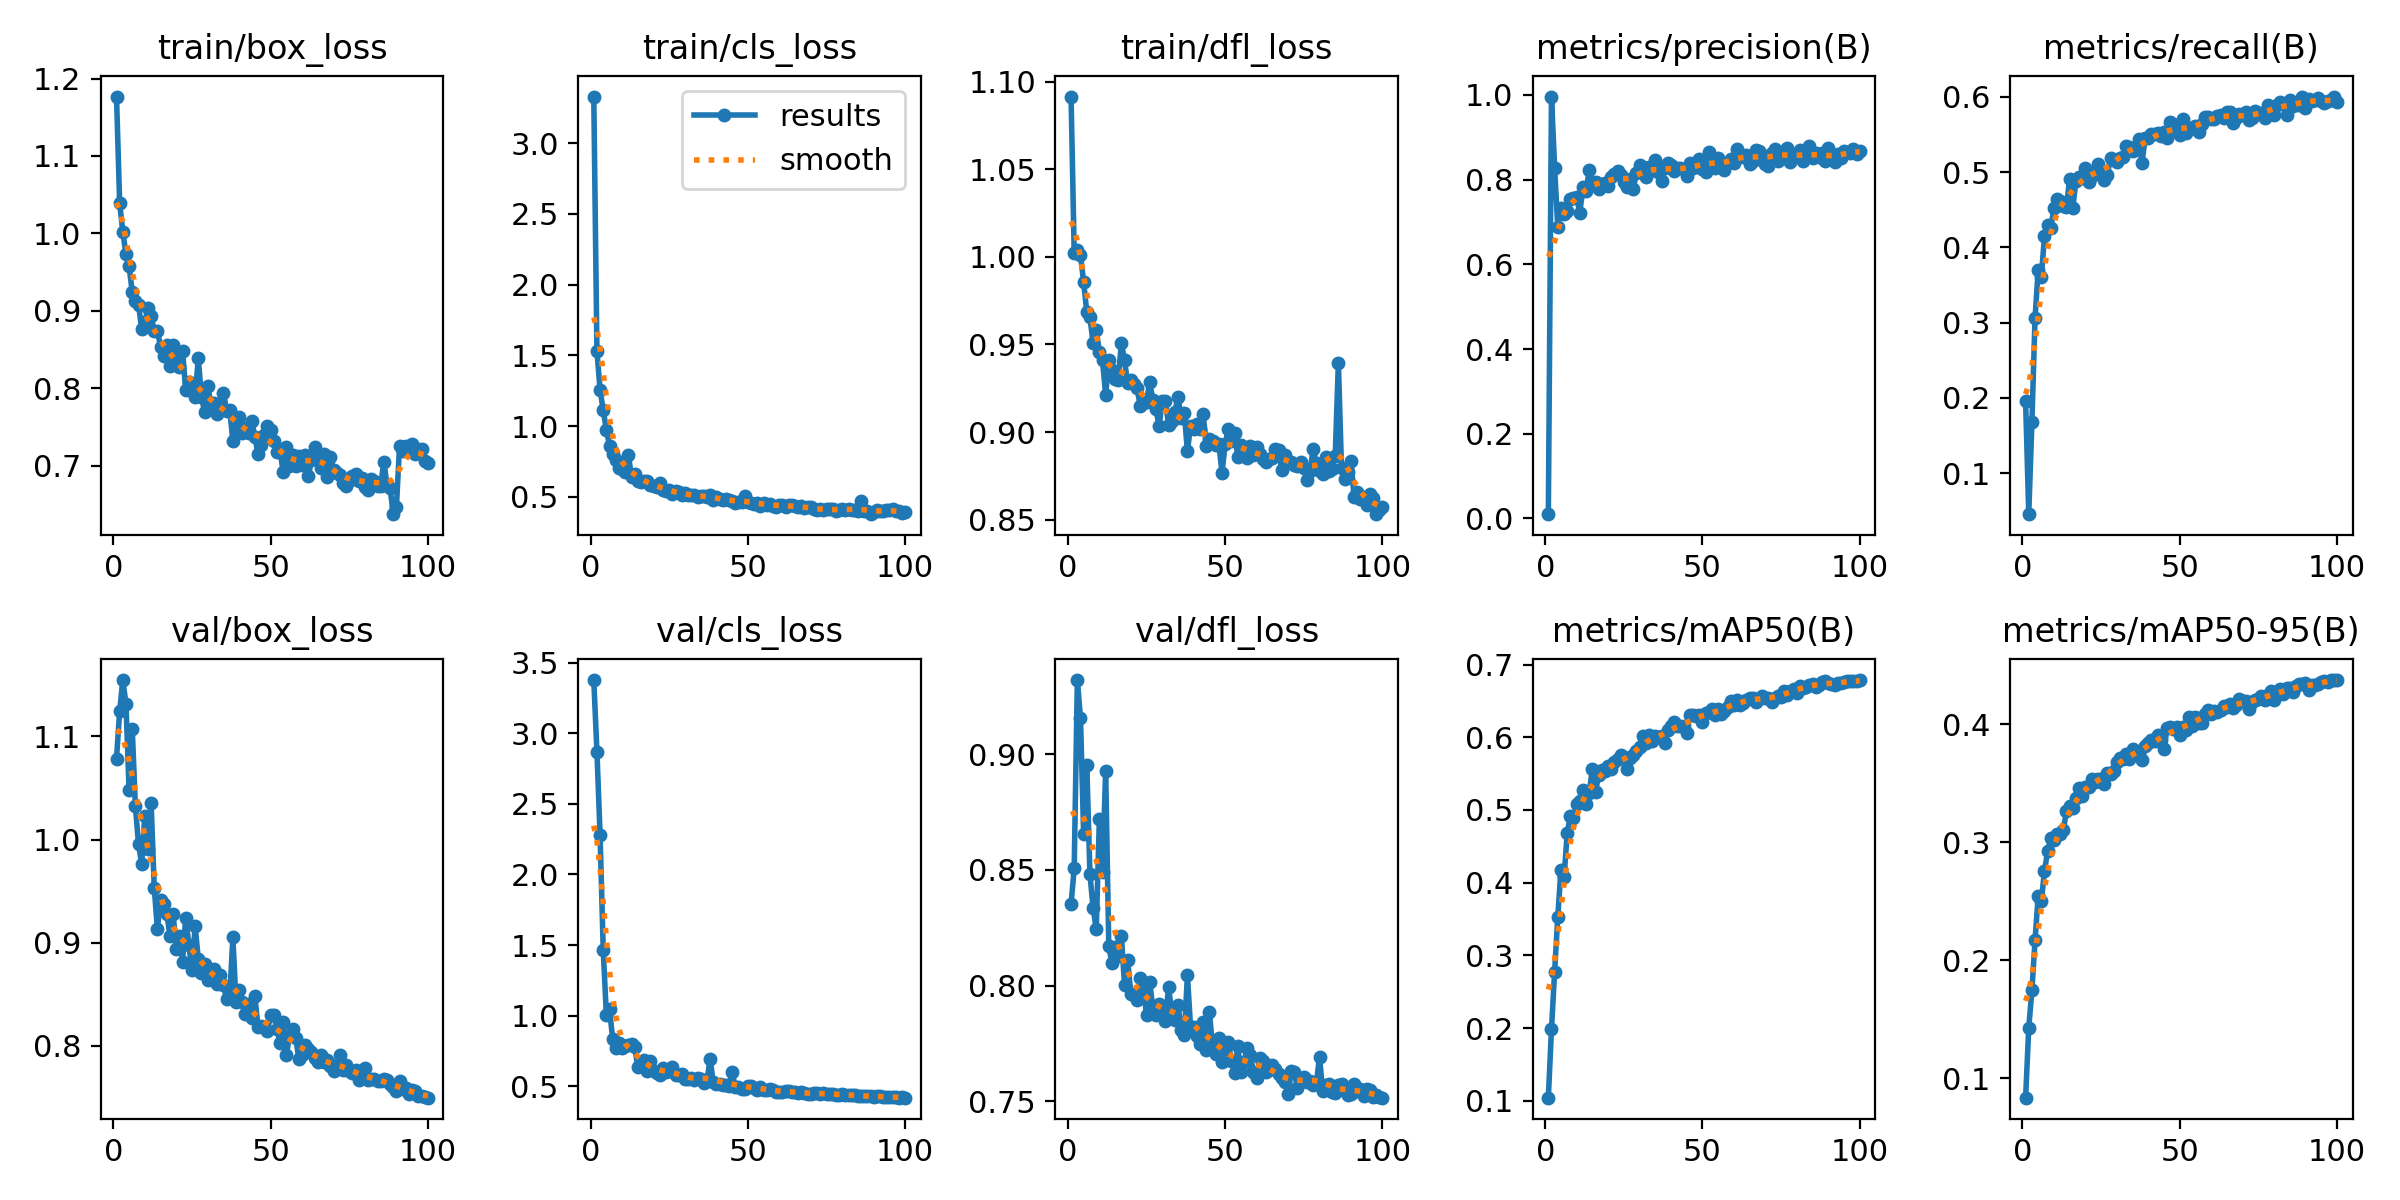

Values plotted in this chart, from the file beside it:
epoch, time, train/box_loss, train/cls_loss, train/dfl_loss, metrics/precision(B), metrics/recall(B), metrics/mAP50(B), metrics/mAP50-95(B), val/box_loss, val/cls_loss, val/dfl_loss, lr/pg0, lr/pg1, lr/pg2
1, 15.96, 1.177, 3.33, 1.092, 0.01004, 0.1954, 0.1042, 0.08367, 1.079, 3.377, 0.8352, 0.0002314, 0.0002314, 0.0002314
2, 30.81, 1.039, 1.528, 1.002, 0.9961, 0.04534, 0.1982, 0.1431, 1.124, 2.871, 0.8506, 0.0004647, 0.0004647, 0.0004647
3, 45.54, 1.002, 1.257, 1.004, 0.8277, 0.1679, 0.2777, 0.1746, 1.155, 2.28, 0.932, 0.0006934, 0.0006934, 0.0006934
4, 60.05, 0.9735, 1.111, 1.001, 0.6882, 0.3062, 0.3526, 0.2169, 1.132, 1.466, 0.9154, 0.0006928, 0.0006928, 0.0006928
5, 74.3, 0.958, 0.9751, 0.9856, 0.7329, 0.3695, 0.4173, 0.2548, 1.048, 1.005, 0.8654, 0.0006857, 0.0006857, 0.0006857
6, 88.02, 0.9241, 0.8577, 0.9684, 0.7192, 0.361, 0.4074, 0.25, 1.108, 1.045, 0.8955, 0.0006787, 0.0006787, 0.0006787
7, 101.4, 0.913, 0.7997, 0.9655, 0.7268, 0.4151, 0.468, 0.2758, 1.032, 0.8368, 0.8481, 0.0006716, 0.0006716, 0.0006716
8, 115.6, 0.9082, 0.7597, 0.951, 0.7536, 0.4302, 0.4923, 0.2922, 0.9953, 0.7681, 0.8337, 0.0006645, 0.0006645, 0.0006645
9, 129.7, 0.8764, 0.7025, 0.9584, 0.7574, 0.4256, 0.4886, 0.3039, 0.9762, 0.8063, 0.8243, 0.0006575, 0.0006575, 0.0006575
10, 144, 0.8857, 0.6944, 0.9456, 0.7582, 0.4527, 0.5075, 0.3021, 1.023, 0.7702, 0.8718, 0.0006504, 0.0006504, 0.0006504
11, 158.8, 0.9034, 0.6781, 0.9409, 0.7217, 0.4642, 0.5121, 0.3071, 0.9908, 0.7832, 0.849, 0.0006433, 0.0006433, 0.0006433
12, 172.7, 0.8929, 0.7956, 0.9211, 0.7819, 0.4611, 0.5278, 0.3072, 1.036, 0.7927, 0.8929, 0.0006362, 0.0006362, 0.0006362
13, 186.7, 0.874, 0.639, 0.9411, 0.7731, 0.4546, 0.5086, 0.3105, 0.9531, 0.8028, 0.817, 0.0006292, 0.0006292, 0.0006292
14, 200.1, 0.8744, 0.664, 0.9352, 0.8228, 0.4541, 0.5229, 0.3265, 0.9129, 0.7802, 0.8096, 0.0006221, 0.0006221, 0.0006221
15, 213.8, 0.8537, 0.6124, 0.9305, 0.7922, 0.4911, 0.5566, 0.3306, 0.9412, 0.6349, 0.8167, 0.000615, 0.000615, 0.000615
16, 227.9, 0.8414, 0.6071, 0.9297, 0.7953, 0.4522, 0.5246, 0.3288, 0.9374, 0.6728, 0.8127, 0.000608, 0.000608, 0.000608
17, 241, 0.8554, 0.6125, 0.9509, 0.7786, 0.4881, 0.5487, 0.3378, 0.928, 0.6876, 0.8215, 0.0006009, 0.0006009, 0.0006009
18, 254.9, 0.8288, 0.6113, 0.9409, 0.7893, 0.4936, 0.5552, 0.3461, 0.906, 0.607, 0.8002, 0.0005938, 0.0005938, 0.0005938
19, 268.8, 0.8559, 0.5835, 0.928, 0.7925, 0.4923, 0.5534, 0.339, 0.9276, 0.677, 0.8112, 0.0005868, 0.0005868, 0.0005868
20, 282.3, 0.8377, 0.5791, 0.9297, 0.7843, 0.5061, 0.5611, 0.3473, 0.8937, 0.6065, 0.7962, 0.0005797, 0.0005797, 0.0005797
21, 295.8, 0.8282, 0.5698, 0.9276, 0.806, 0.4865, 0.5562, 0.3471, 0.9068, 0.5965, 0.796, 0.0005726, 0.0005726, 0.0005726
22, 309.5, 0.8481, 0.5967, 0.9249, 0.8136, 0.4948, 0.5656, 0.3537, 0.8816, 0.5825, 0.7937, 0.0005656, 0.0005656, 0.0005656
23, 323.3, 0.7976, 0.5498, 0.9149, 0.821, 0.5015, 0.5702, 0.3515, 0.9242, 0.6274, 0.8033, 0.0005585, 0.0005585, 0.0005585
24, 336.8, 0.8087, 0.5409, 0.9165, 0.81, 0.5106, 0.5754, 0.3536, 0.8975, 0.5977, 0.7991, 0.0005514, 0.0005514, 0.0005514
25, 350.2, 0.8057, 0.5485, 0.9174, 0.7937, 0.5002, 0.5724, 0.3534, 0.8732, 0.6093, 0.7873, 0.0005444, 0.0005444, 0.0005444
26, 363.4, 0.7894, 0.5221, 0.9285, 0.7823, 0.489, 0.5565, 0.3492, 0.9162, 0.6367, 0.8016, 0.0005373, 0.0005373, 0.0005373
27, 376, 0.8389, 0.5436, 0.9183, 0.8004, 0.4963, 0.5709, 0.3588, 0.884, 0.578, 0.7904, 0.0005302, 0.0005302, 0.0005302
28, 389.9, 0.7893, 0.5304, 0.9131, 0.7786, 0.5194, 0.5758, 0.3581, 0.8709, 0.5802, 0.7873, 0.0005231, 0.0005231, 0.0005231
29, 403.5, 0.7698, 0.5104, 0.9033, 0.8154, 0.5163, 0.5816, 0.3603, 0.8788, 0.5864, 0.7919, 0.0005161, 0.0005161, 0.0005161
30, 417.6, 0.8026, 0.5252, 0.9177, 0.8346, 0.514, 0.5866, 0.3684, 0.8636, 0.5524, 0.7878, 0.000509, 0.000509, 0.000509
31, 431.3, 0.7809, 0.5155, 0.9176, 0.8294, 0.5192, 0.6013, 0.3714, 0.871, 0.5499, 0.7849, 0.0005019, 0.0005019, 0.0005019
32, 444.8, 0.7814, 0.5126, 0.9043, 0.8072, 0.5206, 0.5923, 0.3702, 0.8747, 0.5613, 0.7995, 0.0004949, 0.0004949, 0.0004949
33, 458.3, 0.7664, 0.5093, 0.9066, 0.8304, 0.5348, 0.6035, 0.3748, 0.8601, 0.5433, 0.7882, 0.0004878, 0.0004878, 0.0004878
34, 472.3, 0.7769, 0.5004, 0.9117, 0.8217, 0.5329, 0.5955, 0.3707, 0.8682, 0.5574, 0.7853, 0.0004807, 0.0004807, 0.0004807
35, 485.8, 0.7943, 0.5074, 0.9199, 0.8468, 0.5282, 0.6022, 0.3793, 0.8586, 0.5519, 0.7917, 0.0004737, 0.0004737, 0.0004737
36, 500, 0.7711, 0.5062, 0.9082, 0.818, 0.5326, 0.6004, 0.3758, 0.845, 0.522, 0.7808, 0.0004666, 0.0004666, 0.0004666
37, 513.9, 0.7722, 0.5008, 0.911, 0.7957, 0.544, 0.6011, 0.3752, 0.8468, 0.5442, 0.7787, 0.0004595, 0.0004595, 0.0004595
38, 527.5, 0.7323, 0.5158, 0.889, 0.8277, 0.5121, 0.5916, 0.3696, 0.905, 0.6915, 0.8044, 0.0004525, 0.0004525, 0.0004525
39, 541.1, 0.7568, 0.4805, 0.9035, 0.8385, 0.5452, 0.6106, 0.3816, 0.8419, 0.5274, 0.782, 0.0004454, 0.0004454, 0.0004454
40, 554.9, 0.7629, 0.4972, 0.9017, 0.8341, 0.5451, 0.6155, 0.3841, 0.8541, 0.5185, 0.7819, 0.0004383, 0.0004383, 0.0004383
41, 569.2, 0.7429, 0.4834, 0.9045, 0.8195, 0.551, 0.6205, 0.3869, 0.8425, 0.5126, 0.7783, 0.0004313, 0.0004313, 0.0004313
42, 583.3, 0.7487, 0.4798, 0.9018, 0.8274, 0.5507, 0.6152, 0.3859, 0.8308, 0.5079, 0.7749, 0.0004242, 0.0004242, 0.0004242
43, 596.9, 0.7427, 0.4808, 0.9103, 0.8273, 0.5526, 0.6154, 0.3913, 0.8409, 0.5072, 0.7844, 0.0004171, 0.0004171, 0.0004171
44, 611.1, 0.7577, 0.4751, 0.8921, 0.8243, 0.5483, 0.6156, 0.3864, 0.8265, 0.5052, 0.772, 0.0004101, 0.0004101, 0.0004101
45, 624.8, 0.7373, 0.4733, 0.8963, 0.8085, 0.5536, 0.6058, 0.3792, 0.8477, 0.6037, 0.7886, 0.000403, 0.000403, 0.000403
46, 637.7, 0.7147, 0.457, 0.895, 0.8395, 0.546, 0.63, 0.3971, 0.8177, 0.4914, 0.7731, 0.0003959, 0.0003959, 0.0003959
47, 651.4, 0.727, 0.4654, 0.8929, 0.828, 0.5661, 0.6312, 0.3976, 0.8188, 0.4942, 0.7706, 0.0003888, 0.0003888, 0.0003888
48, 664.9, 0.74, 0.4622, 0.8931, 0.8314, 0.5638, 0.6299, 0.3959, 0.8177, 0.4809, 0.7772, 0.0003818, 0.0003818, 0.0003818
49, 678, 0.7513, 0.5068, 0.8768, 0.8477, 0.5557, 0.6301, 0.3974, 0.814, 0.483, 0.7672, 0.0003747, 0.0003747, 0.0003747
50, 691.4, 0.7468, 0.4607, 0.8932, 0.8255, 0.5499, 0.6204, 0.391, 0.8295, 0.5023, 0.7724, 0.0003676, 0.0003676, 0.0003676
51, 704.8, 0.7326, 0.4576, 0.9017, 0.8185, 0.5702, 0.6327, 0.3981, 0.8296, 0.505, 0.7755, 0.0003606, 0.0003606, 0.0003606
52, 718.5, 0.7174, 0.4504, 0.8948, 0.8648, 0.5517, 0.6352, 0.3951, 0.816, 0.4891, 0.7676, 0.0003535, 0.0003535, 0.0003535
53, 732.6, 0.719, 0.4585, 0.8994, 0.8479, 0.5588, 0.6387, 0.4062, 0.8027, 0.4757, 0.7622, 0.0003464, 0.0003464, 0.0003464
54, 746.3, 0.6921, 0.4372, 0.8859, 0.8273, 0.5586, 0.63, 0.3983, 0.823, 0.4973, 0.7739, 0.0003394, 0.0003394, 0.0003394
55, 759.9, 0.7244, 0.4591, 0.8926, 0.8499, 0.5616, 0.6388, 0.4065, 0.7909, 0.4756, 0.7627, 0.0003323, 0.0003323, 0.0003323
56, 773, 0.6993, 0.4446, 0.8903, 0.8325, 0.5534, 0.6314, 0.4008, 0.8089, 0.4762, 0.7671, 0.0003252, 0.0003252, 0.0003252
57, 786.5, 0.714, 0.4455, 0.8854, 0.8228, 0.5645, 0.6366, 0.4015, 0.8158, 0.4779, 0.7729, 0.0003182, 0.0003182, 0.0003182
58, 800.3, 0.6992, 0.4377, 0.8918, 0.8399, 0.5739, 0.6421, 0.4085, 0.8071, 0.4707, 0.77, 0.0003111, 0.0003111, 0.0003111
59, 815.1, 0.7121, 0.4308, 0.8871, 0.8483, 0.5735, 0.6499, 0.4125, 0.7871, 0.461, 0.7627, 0.000304, 0.000304, 0.000304
60, 829.6, 0.7016, 0.4388, 0.8913, 0.8403, 0.5703, 0.6449, 0.4088, 0.7913, 0.4566, 0.76, 0.000297, 0.000297, 0.000297
... 40 more rows
